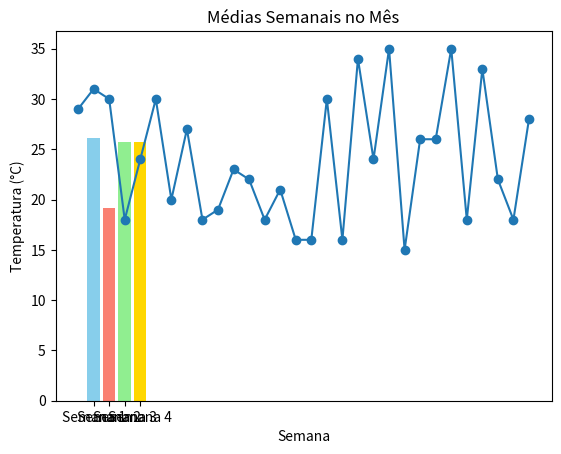

Generate this figure with matplotlib:
"""

1. Crie um array NumPy com trinta valores aleatorios entre 15 e 35 graus Celsius que representam temperaturas médias diárias ao longo do mês.
DONE

2. Calcule a média mensal.
DONE

3. Identifique a temperatura mais alta e a mais baixa.
DONE

4. Calcule a mediana do mes. (número central da lista, ordenada)
DONE

5. Apresenta uma lista com todas as ocorrências de temperaturas iguais ou superiores a 30.
DONE

6. Converta todas as temperaturas para Fahrenheit. (Em um novo array)
DONE

7. Divida o array em 4 semanas.
DONE~ish? DONE

8. Desenhe os gráficos diários e um gráfico de barras semanal.


"""
import numpy as np
import matplotlib.pyplot as mpl

#1
print("-CRIAR ARRAY-")
temperaturas = np.random.randint(15, 35 + 1, (30))
print(temperaturas)




#2 MEDIA MENSAL
print("-MEDIA MENSAL-")
sum = 0
for i in range(len(temperaturas)):
    sum += temperaturas[i]
print(sum/len(temperaturas))

# or

print(temperaturas.mean())




#3
print("-LOW / HIGH-")
highest = temperaturas[0]
lowest = temperaturas[0]
for i in range(1, len(temperaturas)):
    if temperaturas[i] > highest:
        highest = temperaturas[i]
    elif temperaturas[i] < lowest:
        lowest = temperaturas[i]
print(lowest, highest)

# or

print(np.min(temperaturas), np.max(temperaturas))




#4
print("-MEDIANA-")
sorted_arr = sorted(temperaturas)
if len(temperaturas) % 2 == 1:
    print(sorted_arr[int(len(sorted_arr)/2)])
print((sorted_arr[int(len(sorted_arr)/2)] + sorted_arr[int((len(sorted_arr) - 1)/2)])/2)

#or

print(np.median(np.sort(temperaturas)))




#5
print("-MAIOR OU IGAL A 30-")
higher_than_30 = []
for i in range(len(temperaturas)):
    if temperaturas[i] >= 30:
        higher_than_30.append(temperaturas[i])
print(higher_than_30)

# or

print(temperaturas[temperaturas >= 30])




#6 CONVERTE P FAHRENHEIT EM UM NOVO ARR
print("-FAHRENHEIT-")
# F = (C * 9 / 5) + 32
fahrenheit = []
for i in range(len(temperaturas)):
    fahrenheit.append((temperaturas[i] * 1.8) + 32)
print(fahrenheit)

# or 
fahrenheit = []
for element in np.nditer(temperaturas):
    fahrenheit.append((element * 1.8) + 32)


print(fahrenheit)
# or 
fahrenheit = np.copy(temperaturas) * 1.8 + 32

print(fahrenheit)




#7 DIVIDA O ARRAY EM 4 SEMANAS
print("-DIVIDIR EM 4 ARRAYS-")

temp_semanas = np.array_split(temperaturas, 4)
print(temp_semanas)





#8 IMPRIMIR O GRAFICO DAS TEMPERATURAS
medias_semanais = np.array([np.mean(semana) for semana in temp_semanas])

mpl.plot(temperaturas, marker="o")
mpl.title("Temperaturas Diárias no Mês")
mpl.xlabel("Dia")
mpl.ylabel("Temperatura (°C)")
mpl.show()

cores = ['skyblue', 'salmon', 'lightgreen', 'gold']
mpl.bar(list(range(1, 5)), medias_semanais, color = cores)
mpl.title("Médias Semanais no Mês")
mpl.xlabel("Semana")
mpl.ylabel("Temperatura (°C)")
mpl.xticks(list(range(1, 5)), ["Semana 1", "Semana 2", 'Semana 3', 'Semana 4'])
mpl.show()